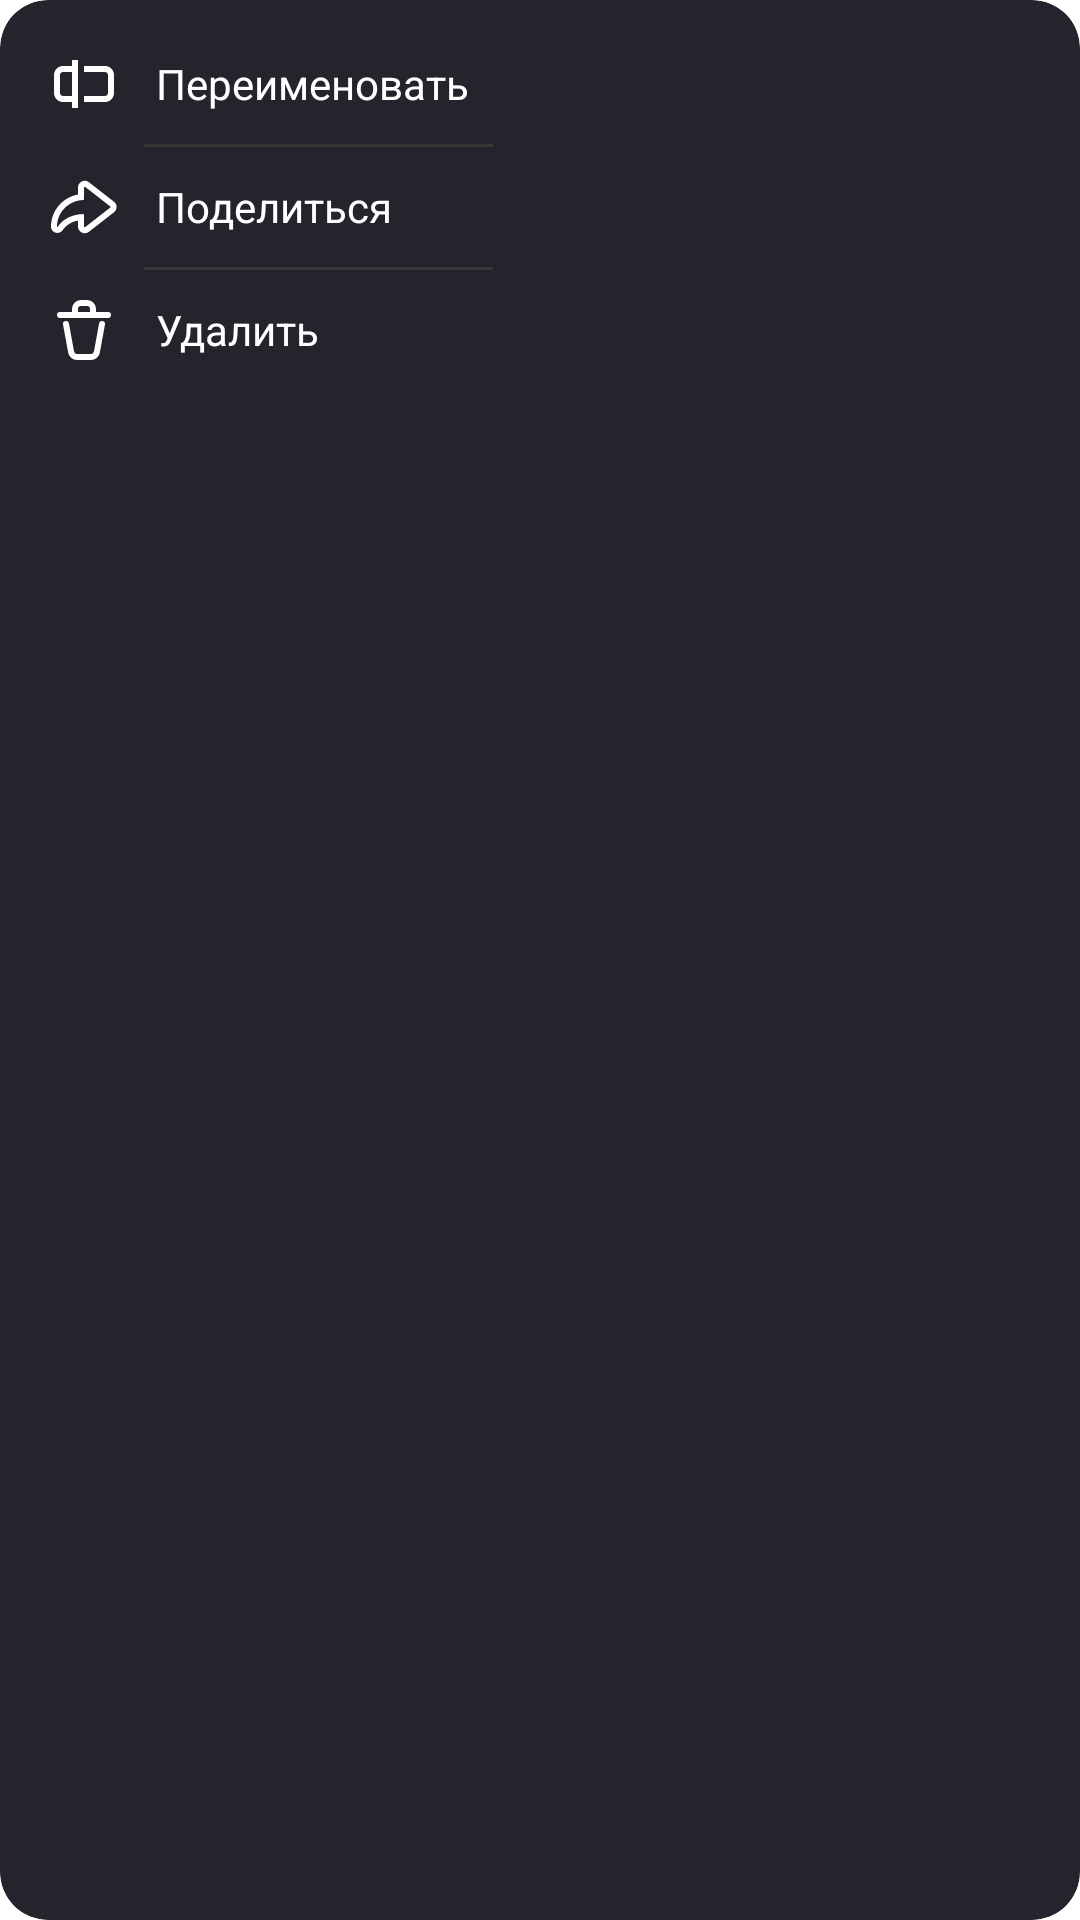

Android layout source for this screen:
<!-- AndroidManifest.xml: application theme Theme.Project5 -->
<!-- res/layout/popup_menu_layout.xml -->
<androidx.cardview.widget.CardView xmlns:android="http://schemas.android.com/apk/res/android"
    xmlns:app="http://schemas.android.com/apk/res-auto"
    android:layout_width="wrap_content"
    android:layout_height="wrap_content"
    android:layout_gravity="center"
    android:layout_marginStart="30dp"
    android:layout_marginTop="20dp"
    android:layout_marginEnd="30dp"
    app:cardBackgroundColor="@color/amber_500"
    app:cardCornerRadius="16dp">

    <LinearLayout
        android:layout_width="wrap_content"
        android:layout_height="wrap_content"
        android:orientation="vertical"
        android:padding="8dp">

        
        <LinearLayout
            android:layout_width="wrap_content"
            android:layout_height="wrap_content"
            android:gravity="center_vertical"
            android:orientation="horizontal"
            android:padding="8dp">

            <ImageView
                android:layout_width="24dp"
                android:layout_height="24dp"
                android:contentDescription="Переименовать"
                android:src="@drawable/ic_rename" />

            <TextView
                android:id="@+id/action_rename"
                android:layout_width="wrap_content"
                android:layout_height="wrap_content"
                android:paddingStart="12dp"
                android:text="Переименовать"
                android:textColor="@color/white"
                android:textSize="14sp" />
        </LinearLayout>

        <View
            android:layout_width="match_parent"
            android:layout_height="1dp"
            android:layout_marginStart="40dp"
            android:background="#373737" />

        
        <LinearLayout
            android:layout_width="wrap_content"
            android:layout_height="wrap_content"
            android:gravity="center_vertical"
            android:orientation="horizontal"
            android:padding="8dp">

            <ImageView
                android:layout_width="24dp"
                android:layout_height="24dp"
                android:contentDescription="Поделиться"
                android:src="@drawable/ic_share" />

            <TextView
                android:id="@+id/action_share"
                android:layout_width="wrap_content"
                android:layout_height="wrap_content"
                android:paddingStart="12dp"
                android:text="Поделиться"
                android:textColor="@color/white"
                android:textSize="14sp" />
        </LinearLayout>

        <View
            android:layout_width="match_parent"
            android:layout_height="1dp"
            android:layout_marginStart="40dp"
            android:background="#373737" />

        
        <LinearLayout
            android:layout_width="wrap_content"
            android:layout_height="wrap_content"
            android:gravity="center_vertical"
            android:orientation="horizontal"
            android:padding="8dp">

            <ImageView
                android:layout_width="24dp"
                android:layout_height="24dp"
                android:contentDescription="Удалить"
                android:src="@drawable/ic_delete" />

            <TextView
                android:id="@+id/action_delete"
                android:layout_width="wrap_content"
                android:layout_height="wrap_content"
                android:paddingStart="12dp"
                android:text="Удалить"
                android:textColor="@color/white"
                android:textSize="14sp" />
        </LinearLayout>

    </LinearLayout>
</androidx.cardview.widget.CardView>
<!-- resources referenced by this layout -->
<resources>
  <color name="amber_500">#24242d</color>
  <color name="white">#FFFFFFFF</color>
  <!-- drawable ic_delete (drawable) -->
  <vector xmlns:android="http://schemas.android.com/apk/res/android"
      android:width="24dp"
      android:height="24dp"
      android:viewportWidth="24"
      android:viewportHeight="24">
    <path
        android:pathData="M4,7H20"
        android:strokeLineJoin="round"
        android:strokeWidth="2"
        android:fillColor="#00000000"
        android:strokeColor="@color/white"
        android:strokeLineCap="round"/>
    <path
        android:pathData="M6,10L7.701,19.358C7.874,20.309 8.703,21 9.669,21H14.331C15.297,21 16.126,20.309 16.299,19.358L18,10"
        android:strokeLineJoin="round"
        android:strokeWidth="2"
        android:fillColor="#00000000"
        android:strokeColor="@color/white"
        android:strokeLineCap="round"/>
    <path
        android:pathData="M9,5C9,3.895 9.895,3 11,3H13C14.105,3 15,3.895 15,5V7H9V5Z"
        android:strokeLineJoin="round"
        android:strokeWidth="2"
        android:fillColor="#00000000"
        android:strokeColor="@color/white"
        android:strokeLineCap="round"/>
  </vector>
  <!-- drawable ic_rename (drawable) -->
  <vector xmlns:android="http://schemas.android.com/apk/res/android"
      android:width="24dp"
      android:height="24dp"
      android:viewportWidth="24"
      android:viewportHeight="24">
    <path
        android:pathData="M10,4H8V6H5C3.343,6 2,7.343 2,9V15C2,16.657 3.343,18 5,18H8V20H10V4ZM8,8V16H5C4.448,16 4,15.552 4,15V9C4,8.448 4.448,8 5,8H8Z"
        android:fillColor="@color/white"
        android:fillType="evenOdd"/>
    <path
        android:pathData="M19,16H12V18H19C20.657,18 22,16.657 22,15V9C22,7.343 20.657,6 19,6H12V8H19C19.552,8 20,8.448 20,9V15C20,15.552 19.552,16 19,16Z"
        android:fillColor="@color/white"/>
  </vector>
  <!-- drawable ic_share (drawable) -->
  <vector xmlns:android="http://schemas.android.com/apk/res/android"
      android:width="24dp"
      android:height="24dp"
      android:viewportWidth="24"
      android:viewportHeight="24">
    <path
        android:pathData="M1,18.509C1,13.168 4.902,8.771 10,7.846V5.511C10,3.639 12.153,2.586 13.631,3.735L21.974,10.224C23.132,11.125 23.132,12.875 21.974,13.776L13.631,20.265C12.153,21.414 10,20.361 10,18.489V16.519C7.741,16.952 5.963,18.116 4.928,19.684C4.332,20.586 3.306,20.774 2.56,20.563C1.805,20.351 1,19.631 1,18.509ZM12.403,5.314C12.239,5.186 12,5.303 12,5.511V9.417C12,9.555 11.887,9.666 11.749,9.67C8.091,9.768 4.978,12.012 3.666,15.166C3.468,15.64 3.311,16.135 3.2,16.647C3.076,17.217 3.007,17.807 3.001,18.412C3,18.444 3,18.476 3,18.509C3,18.644 3.184,18.695 3.258,18.582C3.275,18.558 3.291,18.533 3.307,18.509C3.307,18.509 3.307,18.509 3.307,18.509C3.634,18.024 4.011,17.576 4.43,17.168C4.715,16.89 5.02,16.631 5.343,16.391C7.059,15.116 9.286,14.382 11.75,14.336C11.888,14.333 12,14.445 12,14.583V18.489C12,18.697 12.239,18.814 12.403,18.686L20.746,12.197C20.875,12.097 20.875,11.903 20.746,11.803L12.403,5.314Z"
        android:fillColor="@color/white"
        android:fillType="evenOdd"/>
  </vector>
</resources>
